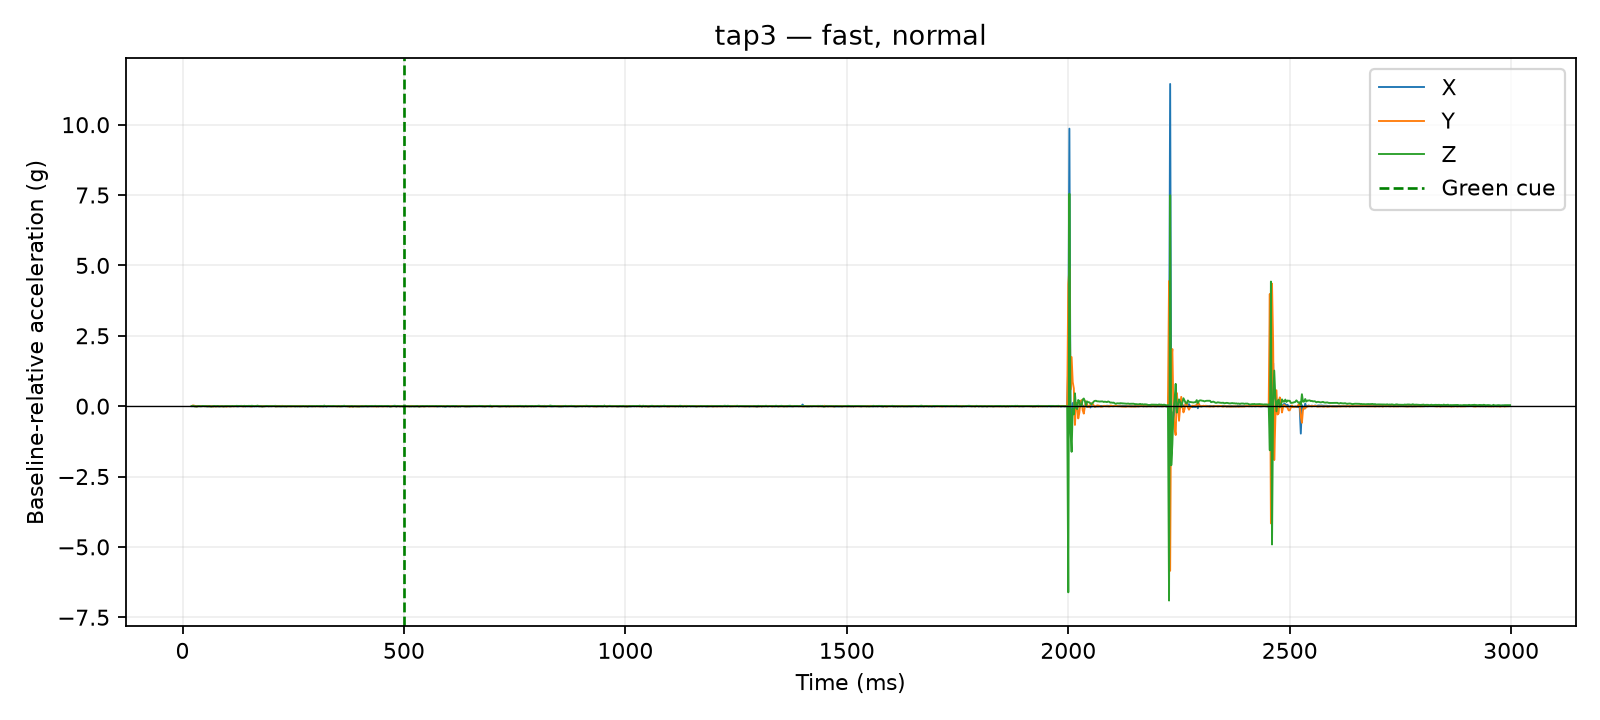

Data behind this chart, as committed beside it:
time_us, x_g, y_g, z_g, time_ms, cue_time_us, x_delta_g, y_delta_g, z_delta_g, dynamic_magnitude_g, label, requested_pace, requested_force, session_id, operator_accepted
20772, 0.0156, 0.0585, 0.9126, 20.77, 500000, 0.0, 0.0078, 0.0039, 0.008721, tap3, fast, normal, 20260810_130508, True
21218, 0.0156, 0.0585, 0.9126, 21.22, 500000, 0.0, 0.0078, 0.0039, 0.008721, tap3, fast, normal, 20260810_130508, True
21633, 0.0156, 0.0585, 0.9126, 21.63, 500000, 0.0, 0.0078, 0.0039, 0.008721, tap3, fast, normal, 20260810_130508, True
22029, 0.0156, 0.0585, 0.9126, 22.03, 500000, 0.0, 0.0078, 0.0039, 0.008721, tap3, fast, normal, 20260810_130508, True
22425, 0.0156, 0.0585, 0.9126, 22.43, 500000, 0.0, 0.0078, 0.0039, 0.008721, tap3, fast, normal, 20260810_130508, True
22834, 0.0195, 0.0741, 0.9165, 22.83, 500000, 0.0039, 0.0234, 0.0078, 0.02497, tap3, fast, normal, 20260810_130508, True
23230, 0.0195, 0.0741, 0.9165, 23.23, 500000, 0.0039, 0.0234, 0.0078, 0.02497, tap3, fast, normal, 20260810_130508, True
23636, 0.0195, 0.0741, 0.9165, 23.64, 500000, 0.0039, 0.0234, 0.0078, 0.02497, tap3, fast, normal, 20260810_130508, True
24034, 0.0195, 0.0741, 0.9165, 24.03, 500000, 0.0039, 0.0234, 0.0078, 0.02497, tap3, fast, normal, 20260810_130508, True
24437, 0.0195, 0.0741, 0.9165, 24.44, 500000, 0.0039, 0.0234, 0.0078, 0.02497, tap3, fast, normal, 20260810_130508, True
25006, 0.0195, 0.0741, 0.9165, 25.01, 500000, 0.0039, 0.0234, 0.0078, 0.02497, tap3, fast, normal, 20260810_130508, True
27509, 0.0195, 0.0624, 0.9009, 27.51, 500000, 0.0039, 0.0117, -0.0078, 0.01459, tap3, fast, normal, 20260810_130508, True
30014, 0.0195, 0.039, 0.9048, 30.01, 500000, 0.0039, -0.0117, -0.0039, 0.01293, tap3, fast, normal, 20260810_130508, True
32500, 0.0156, 0.0507, 0.8931, 32.5, 500000, 0.0, 0.0, -0.0156, 0.0156, tap3, fast, normal, 20260810_130508, True
35010, 0.0234, 0.0468, 0.9087, 35.01, 500000, 0.0078, -0.0039, 0.0, 0.008721, tap3, fast, normal, 20260810_130508, True
37512, 0.0156, 0.0546, 0.9126, 37.51, 500000, 0.0, 0.0039, 0.0039, 0.005515, tap3, fast, normal, 20260810_130508, True
40000, 0.0156, 0.0585, 0.9048, 40.0, 500000, 0.0, 0.0078, -0.0039, 0.008721, tap3, fast, normal, 20260810_130508, True
42518, 0.0156, 0.0546, 0.9048, 42.52, 500000, 0.0, 0.0039, -0.0039, 0.005515, tap3, fast, normal, 20260810_130508, True
45025, 0.0156, 0.0507, 0.9165, 45.02, 500000, 0.0, 0.0, 0.0078, 0.0078, tap3, fast, normal, 20260810_130508, True
47528, 0.0117, 0.0546, 0.9126, 47.53, 500000, -0.0039, 0.0039, 0.0039, 0.006755, tap3, fast, normal, 20260810_130508, True
50019, 0.0195, 0.0468, 0.9126, 50.02, 500000, 0.0039, -0.0039, 0.0039, 0.006755, tap3, fast, normal, 20260810_130508, True
52505, 0.0234, 0.0507, 0.9087, 52.51, 500000, 0.0078, 0.0, 0.0, 0.0078, tap3, fast, normal, 20260810_130508, True
55009, 0.0078, 0.0546, 0.9087, 55.01, 500000, -0.0078, 0.0039, 0.0, 0.008721, tap3, fast, normal, 20260810_130508, True
57503, 0.0156, 0.0585, 0.9009, 57.5, 500000, 0.0, 0.0078, -0.0078, 0.01103, tap3, fast, normal, 20260810_130508, True
60029, 0.0156, 0.0429, 0.9126, 60.03, 500000, 0.0, -0.0078, 0.0039, 0.008721, tap3, fast, normal, 20260810_130508, True
62521, 0.0195, 0.0468, 0.9048, 62.52, 500000, 0.0039, -0.0039, -0.0039, 0.006755, tap3, fast, normal, 20260810_130508, True
65026, 0.0156, 0.0468, 0.8931, 65.03, 500000, 0.0, -0.0039, -0.0156, 0.01608, tap3, fast, normal, 20260810_130508, True
67501, 0.0156, 0.0507, 0.9048, 67.5, 500000, 0.0, 0.0, -0.0039, 0.0039, tap3, fast, normal, 20260810_130508, True
70017, 0.0195, 0.0351, 0.9126, 70.02, 500000, 0.0039, -0.0156, 0.0039, 0.01655, tap3, fast, normal, 20260810_130508, True
72503, 0.0156, 0.0507, 0.9165, 72.5, 500000, 0.0, 0.0, 0.0078, 0.0078, tap3, fast, normal, 20260810_130508, True
75005, 0.0156, 0.0429, 0.9048, 75, 500000, 0.0, -0.0078, -0.0039, 0.008721, tap3, fast, normal, 20260810_130508, True
77510, 0.0195, 0.0429, 0.9087, 77.51, 500000, 0.0039, -0.0078, 0.0, 0.008721, tap3, fast, normal, 20260810_130508, True
80004, 0.0117, 0.0468, 0.9165, 80, 500000, -0.0039, -0.0039, 0.0078, 0.009553, tap3, fast, normal, 20260810_130508, True
82517, 0.0117, 0.0546, 0.9009, 82.52, 500000, -0.0039, 0.0039, -0.0078, 0.009553, tap3, fast, normal, 20260810_130508, True
85013, 0.0117, 0.0546, 0.9048, 85.01, 500000, -0.0039, 0.0039, -0.0039, 0.006755, tap3, fast, normal, 20260810_130508, True
87518, 0.0234, 0.0468, 0.9087, 87.52, 500000, 0.0078, -0.0039, 0.0, 0.008721, tap3, fast, normal, 20260810_130508, True
90009, 0.0156, 0.0429, 0.9087, 90.01, 500000, 0.0, -0.0078, 0.0, 0.0078, tap3, fast, normal, 20260810_130508, True
92521, 0.0117, 0.0468, 0.9009, 92.52, 500000, -0.0039, -0.0039, -0.0078, 0.009553, tap3, fast, normal, 20260810_130508, True
95026, 0.0156, 0.0468, 0.9087, 95.03, 500000, 0.0, -0.0039, 0.0, 0.0039, tap3, fast, normal, 20260810_130508, True
97522, 0.0117, 0.0468, 0.9126, 97.52, 500000, -0.0039, -0.0039, 0.0039, 0.006755, tap3, fast, normal, 20260810_130508, True
100010, 0.0195, 0.0351, 0.9087, 100, 500000, 0.0039, -0.0156, 0.0, 0.01608, tap3, fast, normal, 20260810_130508, True
102523, 0.0156, 0.0546, 0.9126, 102.5, 500000, 0.0, 0.0039, 0.0039, 0.005515, tap3, fast, normal, 20260810_130508, True
105030, 0.0117, 0.0468, 0.9087, 105, 500000, -0.0039, -0.0039, 0.0, 0.005515, tap3, fast, normal, 20260810_130508, True
107526, 0.0117, 0.0468, 0.9048, 107.5, 500000, -0.0039, -0.0039, -0.0039, 0.006755, tap3, fast, normal, 20260810_130508, True
110020, 0.0195, 0.0429, 0.9048, 110, 500000, 0.0039, -0.0078, -0.0039, 0.009553, tap3, fast, normal, 20260810_130508, True
112502, 0.0156, 0.0468, 0.9165, 112.5, 500000, 0.0, -0.0039, 0.0078, 0.008721, tap3, fast, normal, 20260810_130508, True
115005, 0.0156, 0.0429, 0.9087, 115, 500000, 0.0, -0.0078, 0.0, 0.0078, tap3, fast, normal, 20260810_130508, True
117508, 0.0195, 0.0507, 0.9087, 117.5, 500000, 0.0039, 0.0, 0.0, 0.0039, tap3, fast, normal, 20260810_130508, True
120029, 0.0195, 0.0507, 0.9126, 120, 500000, 0.0039, 0.0, 0.0039, 0.005515, tap3, fast, normal, 20260810_130508, True
122514, 0.0156, 0.0507, 0.9204, 122.5, 500000, 0.0, 0.0, 0.0117, 0.0117, tap3, fast, normal, 20260810_130508, True
125018, 0.0078, 0.0546, 0.9126, 125, 500000, -0.0078, 0.0039, 0.0039, 0.009553, tap3, fast, normal, 20260810_130508, True
127522, 0.0156, 0.0507, 0.9165, 127.5, 500000, 0.0, 0.0, 0.0078, 0.0078, tap3, fast, normal, 20260810_130508, True
130010, 0.0273, 0.0507, 0.9126, 130, 500000, 0.0117, 0.0, 0.0039, 0.01233, tap3, fast, normal, 20260810_130508, True
132526, 0.0273, 0.0507, 0.9126, 132.5, 500000, 0.0117, 0.0, 0.0039, 0.01233, tap3, fast, normal, 20260810_130508, True
135003, 0.0156, 0.0507, 0.9087, 135, 500000, 0.0, 0.0, 0.0, 0.0, tap3, fast, normal, 20260810_130508, True
137509, 0.0117, 0.0429, 0.9165, 137.5, 500000, -0.0039, -0.0078, 0.0078, 0.0117, tap3, fast, normal, 20260810_130508, True
140027, 0.0156, 0.0507, 0.9204, 140, 500000, 0.0, 0.0, 0.0117, 0.0117, tap3, fast, normal, 20260810_130508, True
142511, 0.0078, 0.0546, 0.9087, 142.5, 500000, -0.0078, 0.0039, 0.0, 0.008721, tap3, fast, normal, 20260810_130508, True
145014, 0.0156, 0.0585, 0.9165, 145, 500000, 0.0, 0.0078, 0.0078, 0.01103, tap3, fast, normal, 20260810_130508, True
147517, 0.0117, 0.0507, 0.9126, 147.5, 500000, -0.0039, 0.0, 0.0039, 0.005515, tap3, fast, normal, 20260810_130508, True
... 1,140 more rows
